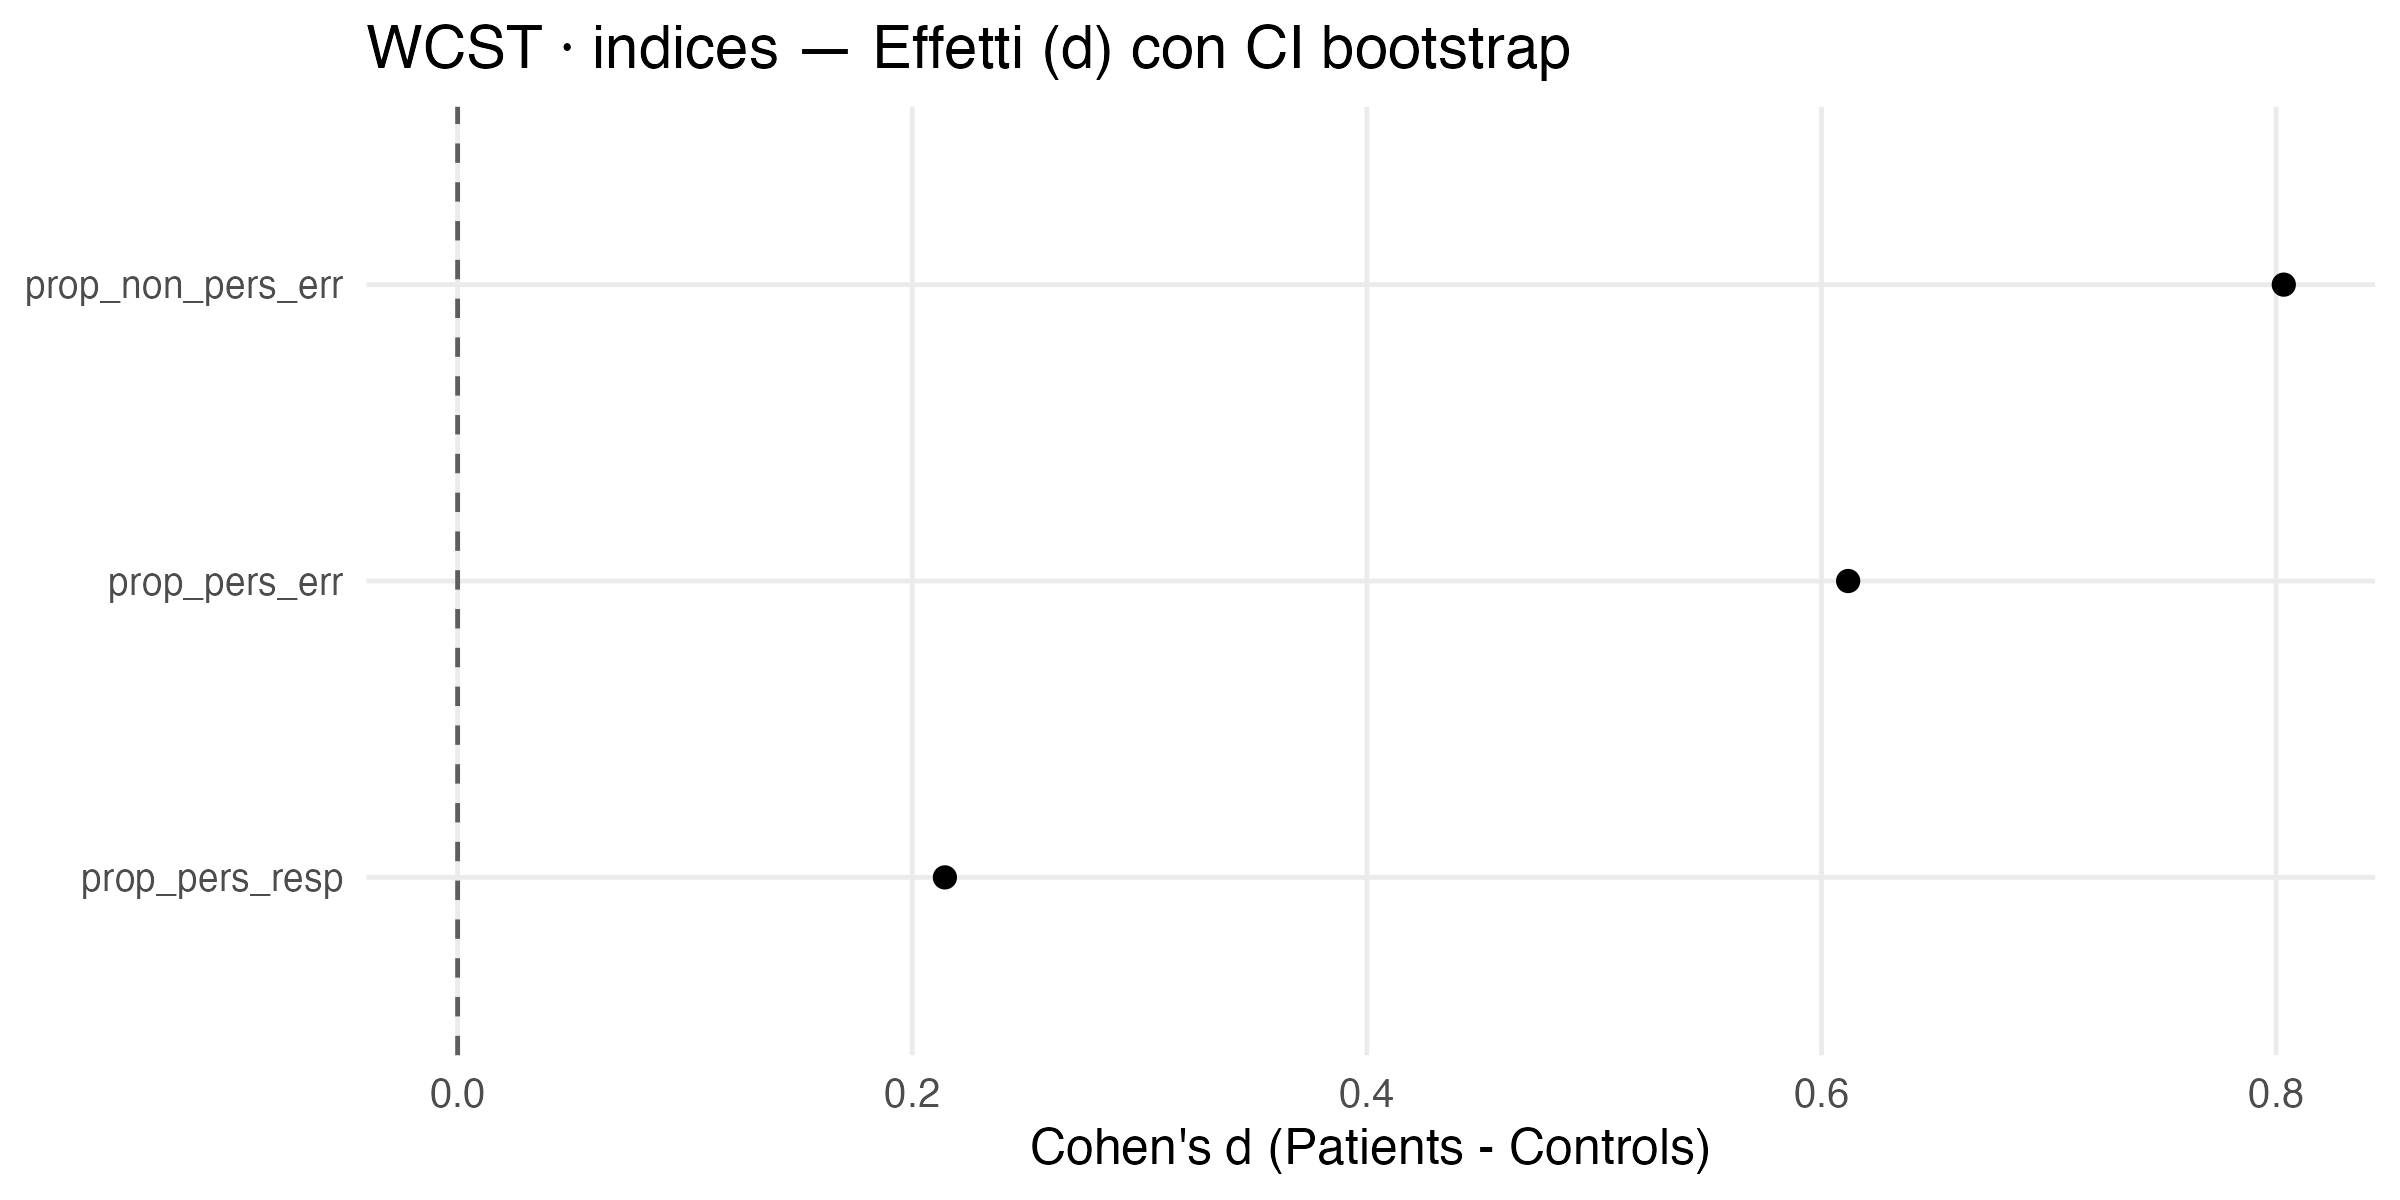

Data behind this chart, as committed beside it:
feature, mean_ctrl, sd_ctrl, n_ctrl, mean_pat, sd_pat, n_pat, d, d_lo, d_hi
prop_non_pers_err, 0.04928, 0.03751, 46, 0.09481, 0.07114, 45, 0.8034, NA, NA
prop_pers_err, 0.1065, 0.02421, 46, 0.1385, 0.07025, 45, 0.6117, NA, NA
prop_pers_resp, 0.2514, 0.0308, 46, 0.2596, 0.04445, 45, 0.2144, NA, NA
